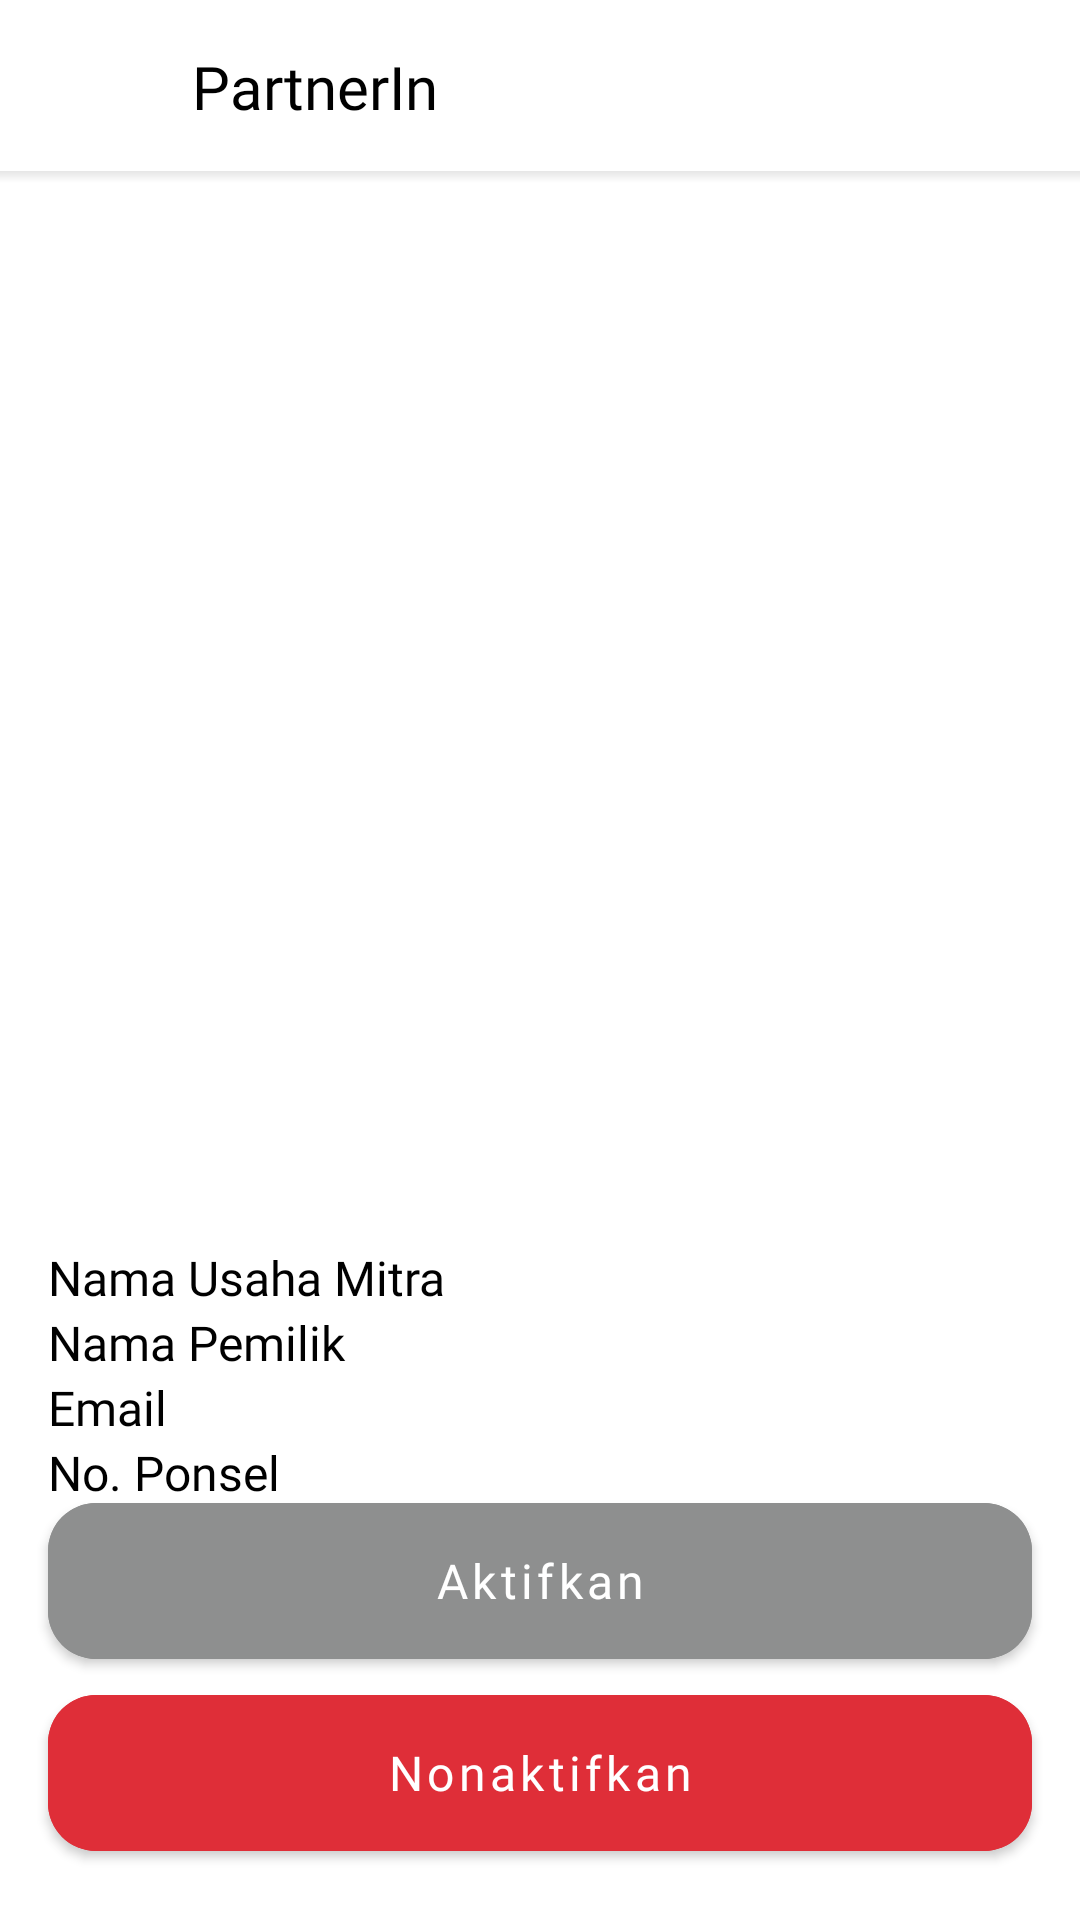

Reconstruct the res/layout file that produces this screen, plus the resources it refers to.
<!-- AndroidManifest.xml: application theme Theme.PartnerIn -->
<!-- res/layout/fragment_super_admin_disable.xml -->
<?xml version="1.0" encoding="utf-8"?>
<androidx.constraintlayout.widget.ConstraintLayout xmlns:android="http://schemas.android.com/apk/res/android"
    xmlns:app="http://schemas.android.com/apk/res-auto"
    xmlns:tools="http://schemas.android.com/tools"
    android:layout_width="match_parent"
    android:layout_height="match_parent"
    tools:context=".ui.superadmindisable.SuperAdminDisableFragment">

    <View
        android:id="@+id/statusbar"
        android:layout_width="match_parent"
        android:layout_height="1dp"
        app:layout_constraintTop_toTopOf="parent" />

    <androidx.appcompat.widget.Toolbar
        android:id="@+id/toolbar"
        android:layout_width="match_parent"
        android:layout_height="?attr/actionBarSize"
        app:layout_constraintTop_toBottomOf="@id/statusbar">

        <ImageView
            android:id="@+id/btn_back"
            android:layout_width="32dp"
            android:layout_height="32dp"
            android:src="@drawable/ic_arrow_back" />

        <TextView
            android:layout_width="wrap_content"
            android:layout_height="wrap_content"
            android:layout_marginStart="16dp"
            android:fontFamily="@font/poppins_semibold"
            android:paddingStart="16dp"
            android:text="@string/app_name"
            android:textColor="@color/black"
            android:textSize="20sp" />
    </androidx.appcompat.widget.Toolbar>

    <ImageView
        android:id="@+id/iv_business"
        android:layout_width="match_parent"
        android:layout_height="350dp"
        android:scaleType="centerCrop"
        android:src="@drawable/default_image"
        app:layout_constraintTop_toBottomOf="@id/toolbar" />

    <TextView
        android:id="@+id/tv_business_name"
        android:layout_width="match_parent"
        android:layout_height="wrap_content"
        android:layout_marginHorizontal="16dp"
        android:layout_marginTop="8dp"
        android:ellipsize="end"
        android:fontFamily="@font/poppins_semibold"
        android:maxLines="2"
        android:text="Nama Usaha Mitra"
        android:textColor="@color/black"
        android:textSize="16sp"
        app:layout_constraintTop_toBottomOf="@id/iv_business" />

    <TextView
        android:id="@+id/tv_business_owner"
        android:layout_width="match_parent"
        android:layout_height="wrap_content"
        android:layout_marginHorizontal="16dp"
        android:ellipsize="end"
        android:fontFamily="@font/poppins_regular"
        android:maxLines="1"
        android:singleLine="true"
        android:text="Nama Pemilik"
        android:textColor="@color/black"
        android:textSize="16sp"
        app:layout_constraintTop_toBottomOf="@id/tv_business_name" />

    <TextView
        android:id="@+id/tv_email"
        android:layout_width="match_parent"
        android:layout_height="wrap_content"
        android:layout_marginHorizontal="16dp"
        android:ellipsize="end"
        android:fontFamily="@font/poppins_regular"
        android:maxLines="1"
        android:singleLine="true"
        android:text="Email"
        android:textColor="@color/black"
        android:textSize="16sp"
        app:layout_constraintTop_toBottomOf="@id/tv_business_owner" />

    <TextView
        android:id="@+id/tv_number_phone"
        android:layout_width="match_parent"
        android:layout_height="wrap_content"
        android:layout_marginHorizontal="16dp"
        android:ellipsize="end"
        android:fontFamily="@font/poppins_regular"
        android:maxLines="1"
        android:singleLine="true"
        android:text="No. Ponsel"
        android:textColor="@color/black"
        android:textSize="16sp"
        app:layout_constraintTop_toBottomOf="@id/tv_email" />

    <TextView
        android:id="@+id/tv_address"
        android:layout_width="match_parent"
        android:layout_height="wrap_content"
        android:layout_marginHorizontal="16dp"
        android:ellipsize="end"
        android:fontFamily="@font/poppins_regular"
        android:maxLines="3"
        android:text="Alamat"
        android:textColor="@color/black"
        android:textSize="16sp"
        app:layout_constraintTop_toBottomOf="@id/tv_number_phone" />

    <TextView
        android:id="@+id/tv_tour"
        android:layout_width="match_parent"
        android:layout_height="wrap_content"
        android:layout_marginHorizontal="16dp"
        android:ellipsize="end"
        android:fontFamily="@font/poppins_regular"
        android:maxLines="1"
        android:singleLine="true"
        android:text="Wisata"
        android:textColor="@color/black"
        android:textSize="16sp"
        app:layout_constraintTop_toBottomOf="@id/tv_address" />

    <com.google.android.material.button.MaterialButton
        android:id="@+id/btn_activate"
        android:layout_width="match_parent"
        android:layout_height="64dp"
        android:layout_marginHorizontal="16dp"
        android:fontFamily="@font/poppins_semibold"
        android:text="Aktifkan"
        android:textAllCaps="false"
        android:textSize="16sp"
        app:cornerRadius="16dp"
        android:backgroundTint="@color/grey_button"
        app:layout_constraintBottom_toTopOf="@id/btn_disable" />

    <com.google.android.material.button.MaterialButton
        android:id="@+id/btn_disable"
        android:layout_width="match_parent"
        android:layout_height="64dp"
        android:layout_marginHorizontal="16dp"
        android:layout_marginBottom="16dp"
        android:backgroundTint="@color/red"
        android:fontFamily="@font/poppins_semibold"
        android:text="Nonaktifkan"
        android:textAllCaps="false"
        android:textSize="16sp"
        app:cornerRadius="16dp"
        app:layout_constraintBottom_toTopOf="@id/bottom_nav_bar" />

    

    <View
        android:id="@+id/bottom_nav_bar"
        android:layout_width="match_parent"
        android:layout_height="1dp"
        app:layout_constraintBottom_toBottomOf="parent" />

    <View
        android:layout_width="match_parent"
        android:layout_height="4dp"
        android:background="@drawable/shadow_line"
        app:layout_constraintTop_toBottomOf="@id/toolbar" />


</androidx.constraintlayout.widget.ConstraintLayout>
<!-- resources referenced by this layout -->
<resources>
  <color name="black">#FF000000</color>
  <color name="grey_button">#8E8F8F</color>
  <color name="red">#DF2E38</color>
  <!-- drawable shadow_line (drawable) -->
  <?xml version="1.0" encoding="utf-8"?>
  <shape xmlns:android="http://schemas.android.com/apk/res/android"
      android:shape="rectangle">
      <size
          android:width="10dp"
          android:height="10dp" />
      <gradient
          android:endColor="@android:color/transparent"
          android:startColor="@color/shadow"
          android:angle="270"/>
  </shape>
  <string name="app_name">PartnerIn</string>
  <style name="Theme.PartnerIn" parent="Theme.MaterialComponents.Light.NoActionBar">
          
          <item name="colorPrimary">@color/teal</item>
          <item name="colorPrimaryVariant">@color/purple_700</item>
          <item name="colorOnPrimary">@color/white</item>
          
          <item name="colorSecondary">@color/teal_200</item>
          <item name="colorSecondaryVariant">@color/teal_700</item>
          <item name="colorOnSecondary">@color/black</item>
          
          <item name="android:statusBarColor">@android:color/transparent</item>
          
          
          <item name="android:forceDarkAllowed" tools:targetApi="q">false</item>
          
          <item name="android:navigationBarColor">@color/dark_grey</item>
  
      </style>
  <color name="shadow">#26525457</color>
  <color name="teal">#00ADB5</color>
  <color name="purple_700">#FF3700B3</color>
  <color name="white">#FFFFFFFF</color>
  <color name="teal_200">#FF03DAC5</color>
  <color name="teal_700">#FF018786</color>
  <color name="dark_grey">#222831</color>
</resources>
